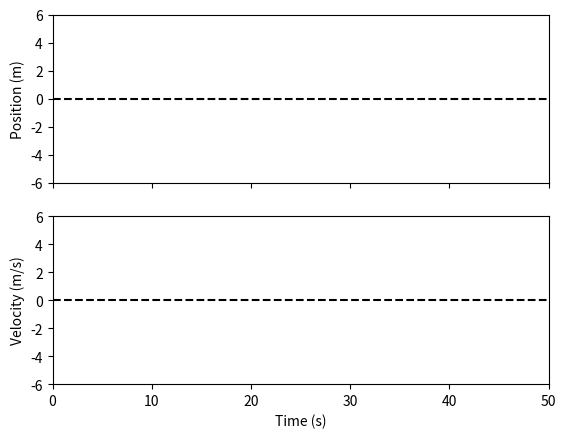

The script that saved this image:
import numpy as np
import matplotlib.pyplot as plt
from matplotlib.animation import FuncAnimation

# PID state variables
integral = 0.0
previous_error = 0.0

def update_pid(setpoint, current_position, Kp, Ki, Kd, dt):
    global integral, previous_error
    error = setpoint - current_position
    integral += error * dt
    derivative = (error - previous_error) / dt
    output = Kp * error + Ki * integral + Kd * derivative
    previous_error = error
    return output, error

# System parameters
m = 5.0   # mass
k = 1.0   # spring constant
dt = 0.02 # simulation time step
t_end = 50
setpoint = 0.0

# Initial conditions
t = 0.0
x = 10.0  # initial position
v = 0.0  # initial velocity

# Data storage for plotting
times = []
positions = []
velocities = []

# --- Matplotlib setup ---
fig, ax = plt.subplots(2, sharex=True)
line_pos, = ax[0].plot([], [], lw=2)
line_vel, = ax[1].plot([], [], lw=2, color='red')

ax[0].set_ylabel("Position (m)")
ax[1].set_ylabel("Velocity (m/s)")
ax[1].set_xlabel("Time (s)")

ax[0].axhline(0, color='k', linestyle='--')
ax[1].axhline(0, color='k', linestyle='--')

ax[0].set_xlim(0, t_end)
ax[0].set_ylim(-6, 6)
ax[1].set_ylim(-6, 6)

# --- Animation update function ---
def animate(frame):
    global t, x, v

    # PID control force
    control_force, _ = update_pid(setpoint, x, Kp=100, Ki=25, Kd=50, dt=dt)

    # Physics update (Euler integration)
    a = -(k/m) * x + control_force / m
    v += a * dt
    x += v * dt
    t += dt

    # Save data
    times.append(t)
    positions.append(x)
    velocities.append(v)

    # Update lines
    line_pos.set_data(times, positions)
    line_vel.set_data(times, velocities)

    return line_pos, line_vel

ani = FuncAnimation(fig, animate, frames=int(t_end/dt), interval=dt*1000, blit=True)
plt.show()
